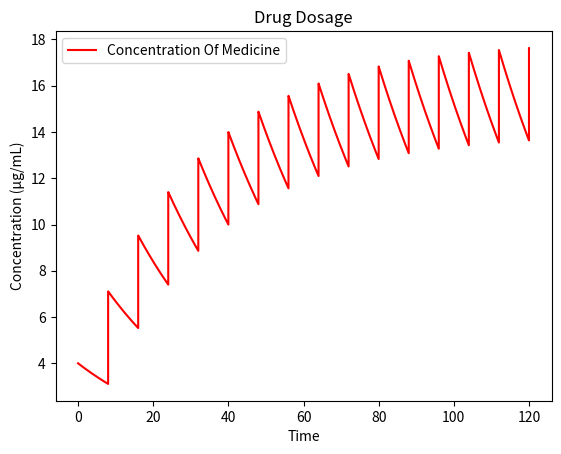

This chart was generated by the following Python code: (Note: this script raises an exception after producing the figure.)
import numpy as np
from matplotlib import pyplot as plt
import math

# 1 compartment model for Drug Dosage with Dirac Delta as administration time

dosage=33.333
t_end=24*5
mec=10
mtc=20
step_size=0.001
half_life=22
interval = 8
rb=math.log(2)/half_life
absorbing_fraction=0.12
total_steps= int(t_end/step_size)+1 
quantity_a = np.zeros(total_steps)
quantity_a[0]=absorbing_fraction* dosage

for i in range(1,total_steps):
    if(((i)*step_size)%interval ==0):
        quantity_a[i-1]+=absorbing_fraction* dosage
      
    quantity_a[i] = quantity_a[i-1]-rb*quantity_a[i-1]*step_size

x_axis=np.linspace(0,t_end,total_steps)

plt.figure(1)
plt.plot(x_axis,quantity_a,'r' )
plt.legend(['Concentration Of Medicine'])
plt.title('Drug Dosage')
plt.ylabel('Concentration (μg/mL)')
plt.xlabel('Time')
plt.grid(b = True, color ='grey', linestyle ='-.', linewidth = 0.5,
        alpha = 0.6)
plt.legend(['Conc in Compartment 1'])
plt.axhline(mec,color='y')
plt.axhline(mtc,color='m')
plt.show()